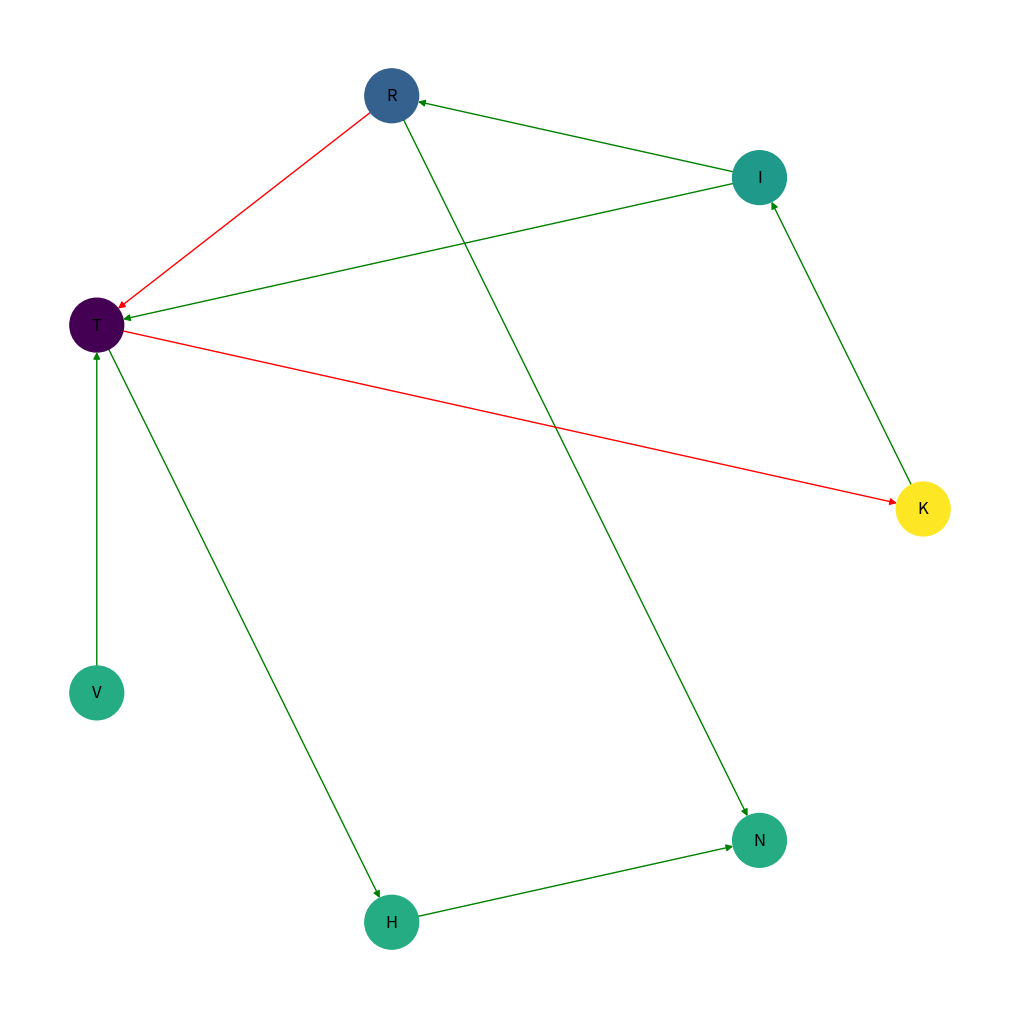

The matplotlib source for this figure: (Note: this script raises an exception after producing the figure.)
# -*- coding: utf-8 -*-
import matplotlib.pyplot as plt
import pylab
from pylab import rcParams
import networkx as nx
import numpy as np

rcParams['figure.figsize'] = 10,10
G = nx.DiGraph()
G.add_edges_from([('K', 'I'), ('R', 'T'), ('V','T')], weight=3)
G.add_edges_from([('T', 'K'), ('I','T'), ('T','H')], weight=4)
G.add_edges_from([('I', 'R'), ('H', 'N')], weight=5)
G.add_edges_from([('R', 'N')], weight=6)

#these values to determine node colors
val_map = {'K':1.5, 'I':0.9, 'R':0.6, 'T':0.2}
values = [val_map.get(node, 1.0) for node in G.nodes()]
edge_labels = dict([((u,v,),d['weight']) for u,v,d in G.edges(data=True)])
#set edge colors
red_edges = [('R','T'), ('T','K')]
edge_colors = ['green' if not edge in red_edges else 'red' for edge in G.edges()]

#布局节点，方法有circular_layout：节点在一个圆环上均匀分布； random_layout：节点随机分布；shell_layout：节点在同心圆上分布
#spring_layout： 用Fruchterman-Reingold算法排列节点（这个算法我不了解，样子类似多中心放射状）
#spectral_layout：根据图的拉普拉斯特征向量排列节
pos = nx.circular_layout(G)
#nx.draw_networkx_edges(G, pos, width=2.0, alpha=0.65)
#nx.draw_networkx_edge_labels(G, pos, edge_labels=edge_labels)
nx.draw(G, pos,node_color=values, node_size=1500, with_labels=True, edge_color=edge_colors, edge_cmap=plt.cm.Reds)
pylab.show()
plt.savefig('datavis/networkx-2')
